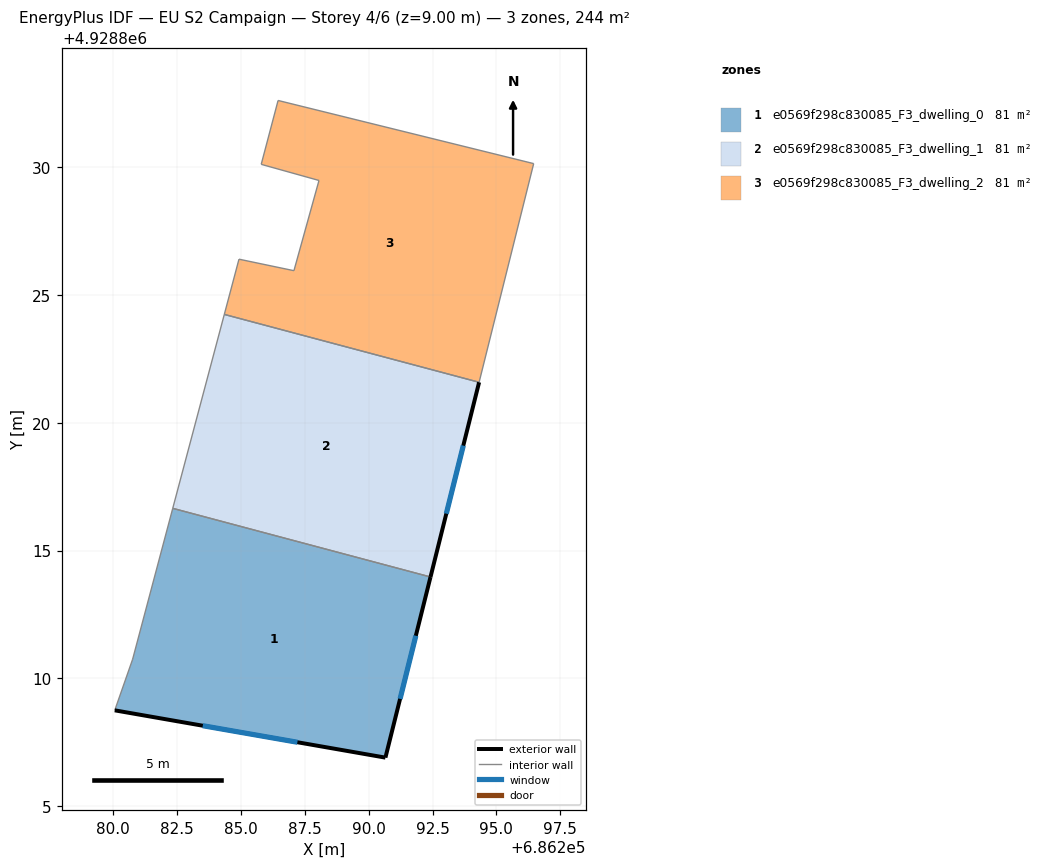
=== STOREY PLAN SPEC (per zone: floor XY polygon, exterior-wall plan segments, windows/doors) ===
zone 1: e0569f298c830085_F3_dwelling_0  (81.4 m²)
  floor: (686290.66, 4928806.90) (686292.42, 4928813.96) (686282.34, 4928816.65) (686280.77, 4928810.75) (686280.07, 4928808.75)
  exterior wall: (686292.42, 4928813.96) – (686290.66, 4928806.90)  [7.3 m]
    window: (686291.85, 4928811.67) – (686291.23, 4928809.20)  [2.7 m²]
  exterior wall: (686290.66, 4928806.90) – (686280.07, 4928808.75)  [10.7 m]
    window: (686287.21, 4928807.50) – (686283.51, 4928808.15)  [3.9 m²]
  interior walls: 3
zone 2: e0569f298c830085_F3_dwelling_1  (81.4 m²)
  floor: (686292.42, 4928813.96) (686294.32, 4928821.58) (686284.35, 4928824.24) (686282.34, 4928816.65)
  exterior wall: (686294.32, 4928821.58) – (686292.42, 4928813.96)  [7.9 m]
    window: (686293.70, 4928819.10) – (686293.04, 4928816.44)  [2.9 m²]
  interior walls: 3
zone 3: e0569f298c830085_F3_dwelling_2  (81.4 m²)
  floor: (686294.32, 4928821.58) (686296.46, 4928830.14) (686286.46, 4928832.61) (686285.80, 4928830.11) (686288.06, 4928829.48) (686287.08, 4928825.95) (686284.93, 4928826.40) (686284.35, 4928824.24)
  interior walls: 8

=== DERIVED (storey summary) ===
Building: EU S2 Campaign
Storey: 4 of 6  (floor level z = 9.00 m)
Storey gross floor area: 244.3 m²
Zones on this storey: 3
  - e0569f298c830085_F3_dwelling_0: floor 81.4 m²; exterior wall 18.0 m (54.1 m²); 2 window(s) 6.6 m²; WWR 12.2%
  - e0569f298c830085_F3_dwelling_1: floor 81.4 m²; exterior wall 7.9 m (23.6 m²); 1 window(s) 2.9 m²; WWR 12.2%
  - e0569f298c830085_F3_dwelling_2: floor 81.4 m²
Zone adjacency (shared interzone walls):
  - e0569f298c830085_F3_dwelling_0 ↔ e0569f298c830085_F3_dwelling_1
  - e0569f298c830085_F3_dwelling_1 ↔ e0569f298c830085_F3_dwelling_2